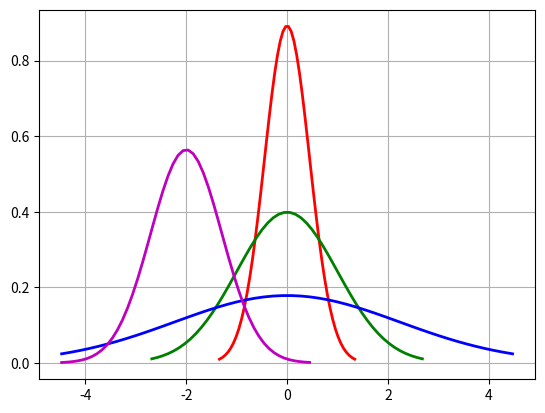

Reproduce this figure in Python.
# Python实现正态分布
# 绘制正态分布概率密度函数
import math
import numpy as np
import matplotlib.pyplot as plt

def test():

    u = 0  # 均值μ
    u01 = -2
    sig = math.sqrt(0.2)  # 标准差δ
    sig01 = math.sqrt(1)
    sig02 = math.sqrt(5)
    sig_u01 = math.sqrt(0.5)
    x = np.linspace(u - 3 * sig, u + 3 * sig, 50)
    x_01 = np.linspace(u - 6 * sig, u + 6 * sig, 50)
    x_02 = np.linspace(u - 10 * sig, u + 10 * sig, 50)
    x_u01 = np.linspace(u - 10 * sig, u + 1 * sig, 50)
    y_sig = np.exp(-(x - u) ** 2 / (2 * sig ** 2)) / (math.sqrt(2 * math.pi) * sig)
    y_sig01 = np.exp(-(x_01 - u) ** 2 / (2 * sig01 ** 2)) / (math.sqrt(2 * math.pi) * sig01)
    y_sig02 = np.exp(-(x_02 - u) ** 2 / (2 * sig02 ** 2)) / (math.sqrt(2 * math.pi) * sig02)
    y_sig_u01 = np.exp(-(x_u01 - u01) ** 2 / (2 * sig_u01 ** 2)) / (math.sqrt(2 * math.pi) * sig_u01)
    plt.plot(x, y_sig, "r-", linewidth=2)
    plt.plot(x_01, y_sig01, "g-", linewidth=2)
    plt.plot(x_02, y_sig02, "b-", linewidth=2)
    plt.plot(x_u01, y_sig_u01, "m-", linewidth=2)
    # plt.plot(x, y, 'r-', x, y, 'go', linewidth=2,markersize=8)
    plt.grid(True)
    plt.show()

def get_normal_distribution_list(size,u=0,sigma=1):
    """
    给定获取的正态分布的个数，默认使用标准正态分布
    :param size: 大小
    :param u: 期望值，决定分布位置
    :param sigma:标准差决定分布幅度
    :return: 从0，1，2，3，...的正态分布值
    """
    sig = math.sqrt(sigma)

    res = []
    for x in range(size):
        x = x/2
        res.append(np.exp(-(x - u) ** 2 / (2 * sig ** 2)) / (math.sqrt(2 * math.pi) * sig))
    return res

if __name__=='__main__':
    test()